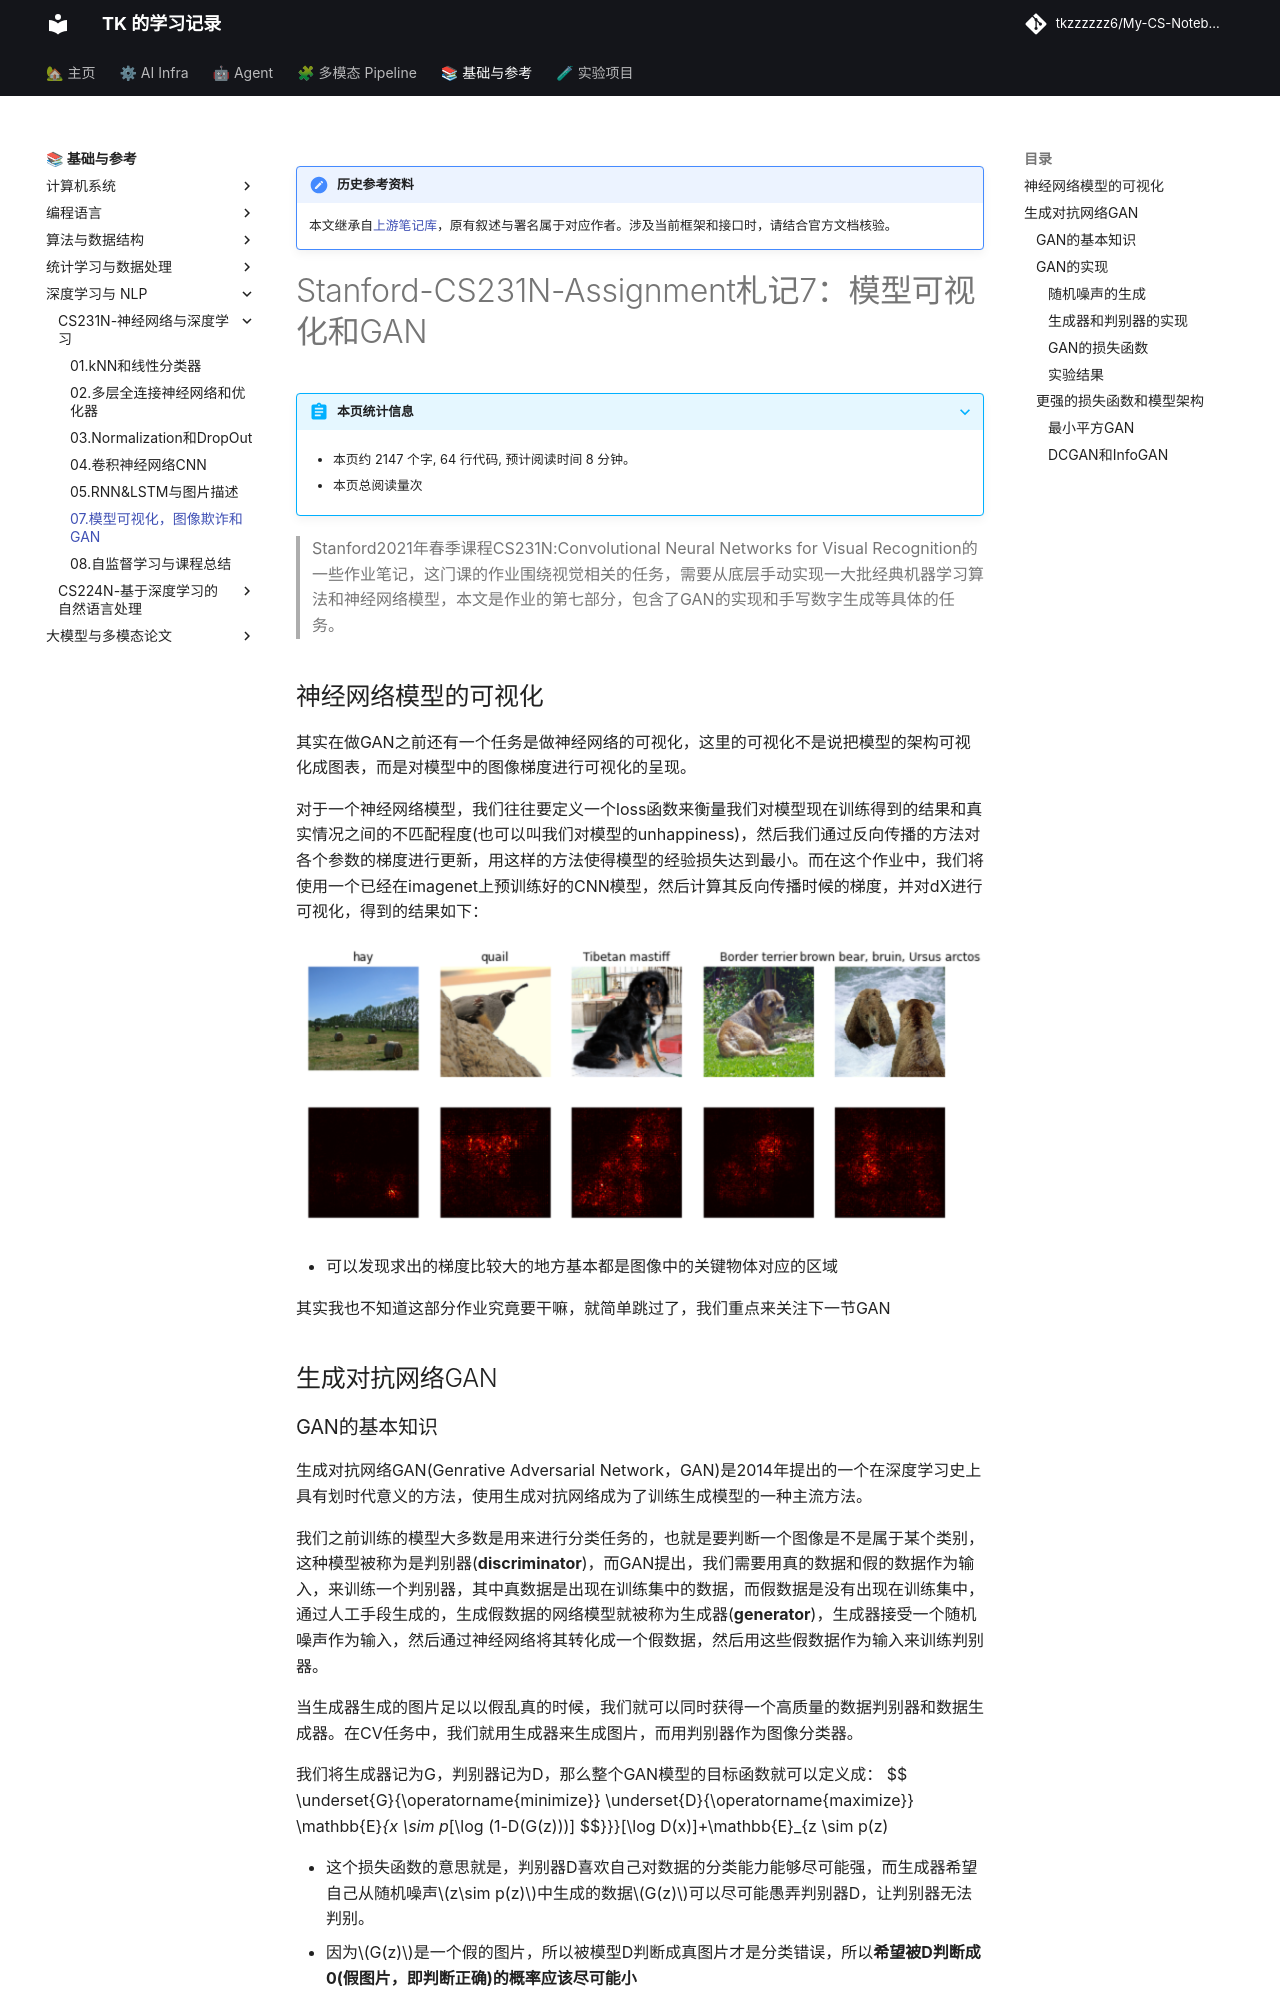

repository: tkzzzzzz6/My-CS-Notebook · page: CS231N/Stanford-CS231N-Assignment札记7：模型可视化，图像欺诈和GAN/index.html · generator: mkdocs

!!! note "历史参考资料"
    本文继承自[上游笔记库](https://github.com/zwygit2025/My-CS-Notebook/blob/a94d023/docs/CS231N/Stanford-CS231N-Assignment%E6%9C%AD%E8%AE%B07%EF%BC%9A%E6%A8%A1%E5%9E%8B%E5%8F%AF%E8%A7%86%E5%8C%96%EF%BC%8C%E5%9B%BE%E5%83%8F%E6%AC%BA%E8%AF%88%E5%92%8CGAN.md)，原有叙述与署名属于对应作者。涉及当前框架和接口时，请结合官方文档核验。

# Stanford-CS231N-Assignment札记7：模型可视化和GAN



> Stanford2021年春季课程CS231N:Convolutional Neural Networks for Visual Recognition的一些作业笔记，这门课的作业围绕视觉相关的任务，需要从底层手动实现一大批经典机器学习算法和神经网络模型，本文是作业的第七部分，包含了GAN的实现和手写数字生成等具体的任务。

## 神经网络模型的可视化

其实在做GAN之前还有一个任务是做神经网络的可视化，这里的可视化不是说把模型的架构可视化成图表，而是对模型中的图像梯度进行可视化的呈现。

对于一个神经网络模型，我们往往要定义一个loss函数来衡量我们对模型现在训练得到的结果和真实情况之间的不匹配程度(也可以叫我们对模型的unhappiness)，然后我们通过反向传播的方法对各个参数的梯度进行更新，用这样的方法使得模型的经验损失达到最小。而在这个作业中，我们将使用一个已经在imagenet上预训练好的CNN模型，然后计算其反向传播时候的梯度，并对dX进行可视化，得到的结果如下：

![image-20211111164643556](static/image-20211111164643556.png)

- 可以发现求出的梯度比较大的地方基本都是图像中的关键物体对应的区域

其实我也不知道这部分作业究竟要干嘛，就简单跳过了，我们重点来关注下一节GAN



## 生成对抗网络GAN

### GAN的基本知识

生成对抗网络GAN(Genrative Adversarial Network，GAN)是2014年提出的一个在深度学习史上具有划时代意义的方法，使用生成对抗网络成为了训练生成模型的一种主流方法。

我们之前训练的模型大多数是用来进行分类任务的，也就是要判断一个图像是不是属于某个类别，这种模型被称为是判别器(**discriminator**)，而GAN提出，我们需要用真的数据和假的数据作为输入，来训练一个判别器，其中真数据是出现在训练集中的数据，而假数据是没有出现在训练集中，通过人工手段生成的，生成假数据的网络模型就被称为生成器(**generator**)，生成器接受一个随机噪声作为输入，然后通过神经网络将其转化成一个假数据，然后用这些假数据作为输入来训练判别器。

当生成器生成的图片足以以假乱真的时候，我们就可以同时获得一个高质量的数据判别器和数据生成器。在CV任务中，我们就用生成器来生成图片，而用判别器作为图像分类器。

我们将生成器记为G，判别器记为D，那么整个GAN模型的目标函数就可以定义成：
$$
\underset{G}{\operatorname{minimize}} \underset{D}{\operatorname{maximize}} \mathbb{E}_{x \sim p_{\text {data }}}[\log D(x)]+\mathbb{E}_{z \sim p(z)}[\log (1-D(G(z)))]
$$

- 这个损失函数的意思就是，判别器D喜欢自己对数据的分类能力能够尽可能强，而生成器希望自己从随机噪声$z\sim p(z)$中生成的数据$G(z)$可以尽可能愚弄判别器D，让判别器无法判别。
- 因为$G(z)$是一个假的图片，所以被模型D判断成真图片才是分类错误，所以**希望被D判断成0(假图片，即判断正确)的概率应该尽可能小**

而在这个实验中，我们将优化目标分成了两个部分：

- 首先是对生成器G进行更新，让图片被**被误判的概率最大化**(前面说的是被正确判断的概率最小化)
- 然后对判别器D进行更新，让其正确判断数据的能力最大化

分成两个部分也就是说G和D分别有一个损失函数

### GAN的实现

下面我们具体来实现一个GAN模型，并使用这个模型来实现手写数字的生成，使用的数据集是经典的MNIST
